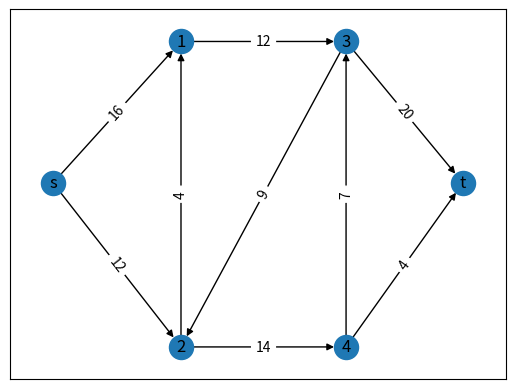

Python code for this plot:
import matplotlib.pyplot as plt
import networkx as nx


list_of_directed_edges = [
    ("s", "1", 16),
    ("s", "2", 12),

    ("1", "3", 12),

    ("2", "1", 4),
    ("2", "4", 14),

    ("3", "2", 9),
    ("3", "t", 20),

    ("4", "3", 7),
    ("4", "t", 4)
]


# Lay out the undirected graph.
dictionary_of_nodes_and_positions = {
    "s": (30, -142),
    "1": (192, -29),
    "2": (192, -273),
    "3": (401, -29),
    "4": (401, -273),
    "t": (549, -142)
}


graph = nx.DiGraph()
graph.add_weighted_edges_from(list_of_directed_edges, weight = "capacity")

dictionary_of_edges_and_capacities = {(u, v): data["capacity"] for u, v, data in graph.edges(data = True)}
nx.draw_networkx_nodes(graph, dictionary_of_nodes_and_positions)
nx.draw_networkx_labels(graph, dictionary_of_nodes_and_positions)
nx.draw_networkx_edges(graph, dictionary_of_nodes_and_positions)
nx.draw_networkx_edge_labels(graph, dictionary_of_nodes_and_positions, dictionary_of_edges_and_capacities)
plt.show()
